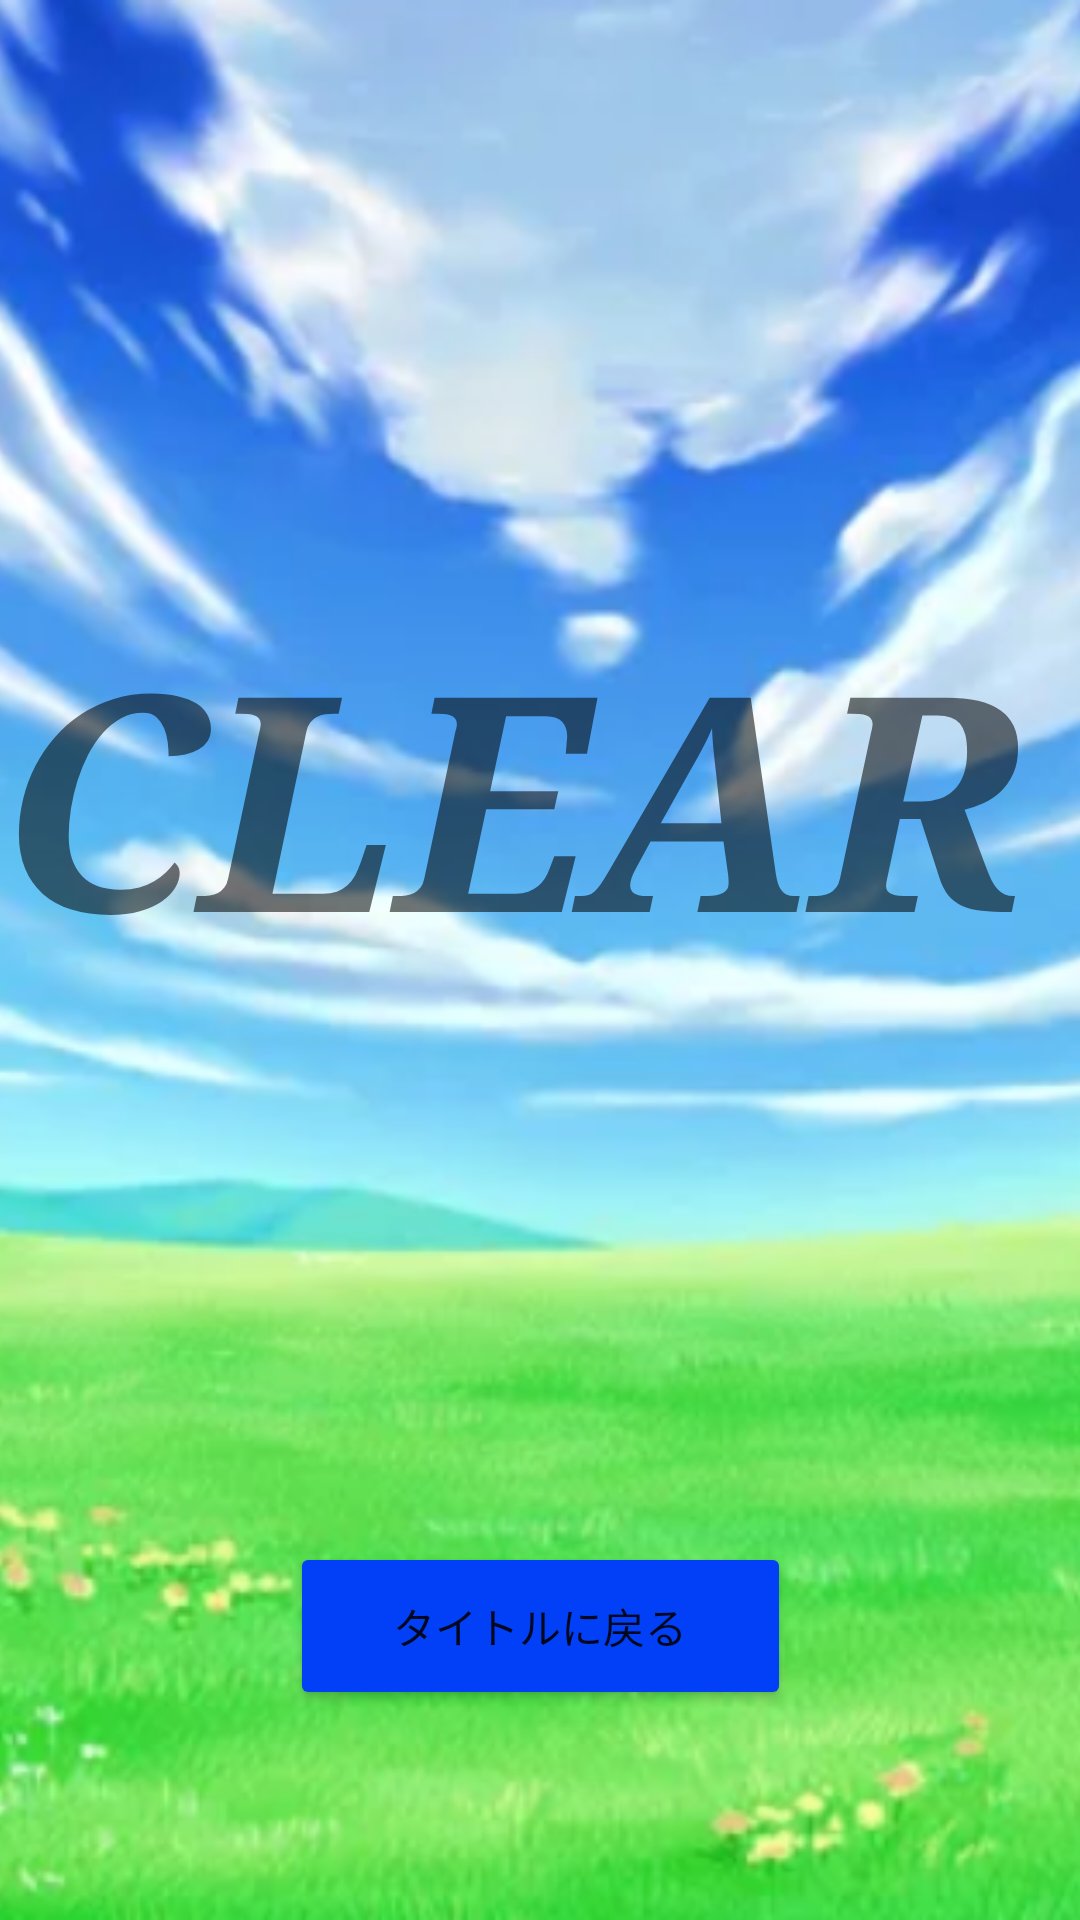

Here is an Android app screen rendered from its layout file. Give the layout XML and the strings, colors and styles it references.
<!-- AndroidManifest.xml: application theme Theme.Seigenjikan -->
<!-- res/layout/activity_clear.xml -->
<?xml version="1.0" encoding="utf-8"?>
<androidx.constraintlayout.widget.ConstraintLayout xmlns:android="http://schemas.android.com/apk/res/android"
    xmlns:app="http://schemas.android.com/apk/res-auto"
    xmlns:tools="http://schemas.android.com/tools"
    android:id="@+id/Clear"
    android:layout_width="match_parent"
    android:layout_height="match_parent"
    tools:context=".Clear">

    <ImageView
        android:id="@+id/skyback"
        android:layout_width="0dp"
        android:layout_height="0dp"
        android:scaleType="centerCrop"
        app:layout_constraintBottom_toBottomOf="parent"
        app:layout_constraintEnd_toEndOf="parent"
        app:layout_constraintHorizontal_bias="0.0"
        app:layout_constraintStart_toStartOf="parent"
        app:layout_constraintTop_toTopOf="parent"
        app:layout_constraintVertical_bias="1.0"
        app:srcCompat="@drawable/back" />

    <TextView
        android:id="@+id/ClearText"
        android:layout_width="0dp"
        android:layout_height="wrap_content"
        android:layout_marginTop="16dp"
        android:fontFamily="serif"
        android:text="CLEAR"
        android:textSize="100sp"
        android:textStyle="bold|italic"
        app:layout_constraintBottom_toTopOf="@+id/TitleButton1"
        app:layout_constraintEnd_toEndOf="parent"
        app:layout_constraintHorizontal_bias="0.0"
        app:layout_constraintStart_toStartOf="parent"
        app:layout_constraintTop_toTopOf="parent" />

    <Button
        android:id="@+id/TitleButton1"
        android:layout_width="167dp"
        android:layout_height="56dp"
        android:layout_marginBottom="70dp"
        android:backgroundTint="#0240F8"
        android:text="タイトルに戻る"
        app:layout_constraintBottom_toBottomOf="@+id/skyback"
        app:layout_constraintEnd_toEndOf="parent"
        app:layout_constraintStart_toStartOf="parent" />
</androidx.constraintlayout.widget.ConstraintLayout>
<!-- resources referenced by this layout -->
<resources>
  <!-- drawable back: png bitmap (drawable, 613559 bytes) -->
  <style name="Theme.Seigenjikan" parent="Theme.MaterialComponents.DayNight.DarkActionBar">
          
          <item name="colorPrimary">@color/purple_500</item>
          <item name="colorPrimaryVariant">@color/purple_700</item>
          <item name="colorOnPrimary">@color/white</item>
          
          <item name="colorSecondary">@color/teal_200</item>
          <item name="colorSecondaryVariant">@color/teal_700</item>
          <item name="colorOnSecondary">@color/black</item>
          
          <item name="android:statusBarColor" tools:targetApi="l">?attr/colorPrimaryVariant</item>
          
          <item name="windowNoTitle">true</item>
          <item name="windowActionBar">false</item>
          <item name="android:windowFullscreen">true</item>
          <item name="android:windowContentOverlay">@null</item>
      </style>
  <color name="purple_500">#FF6200EE</color>
  <color name="purple_700">#FF3700B3</color>
  <color name="white">#FFFFFFFF</color>
  <color name="teal_200">#FF03DAC5</color>
  <color name="teal_700">#FF018786</color>
  <color name="black">#FF000000</color>
</resources>
